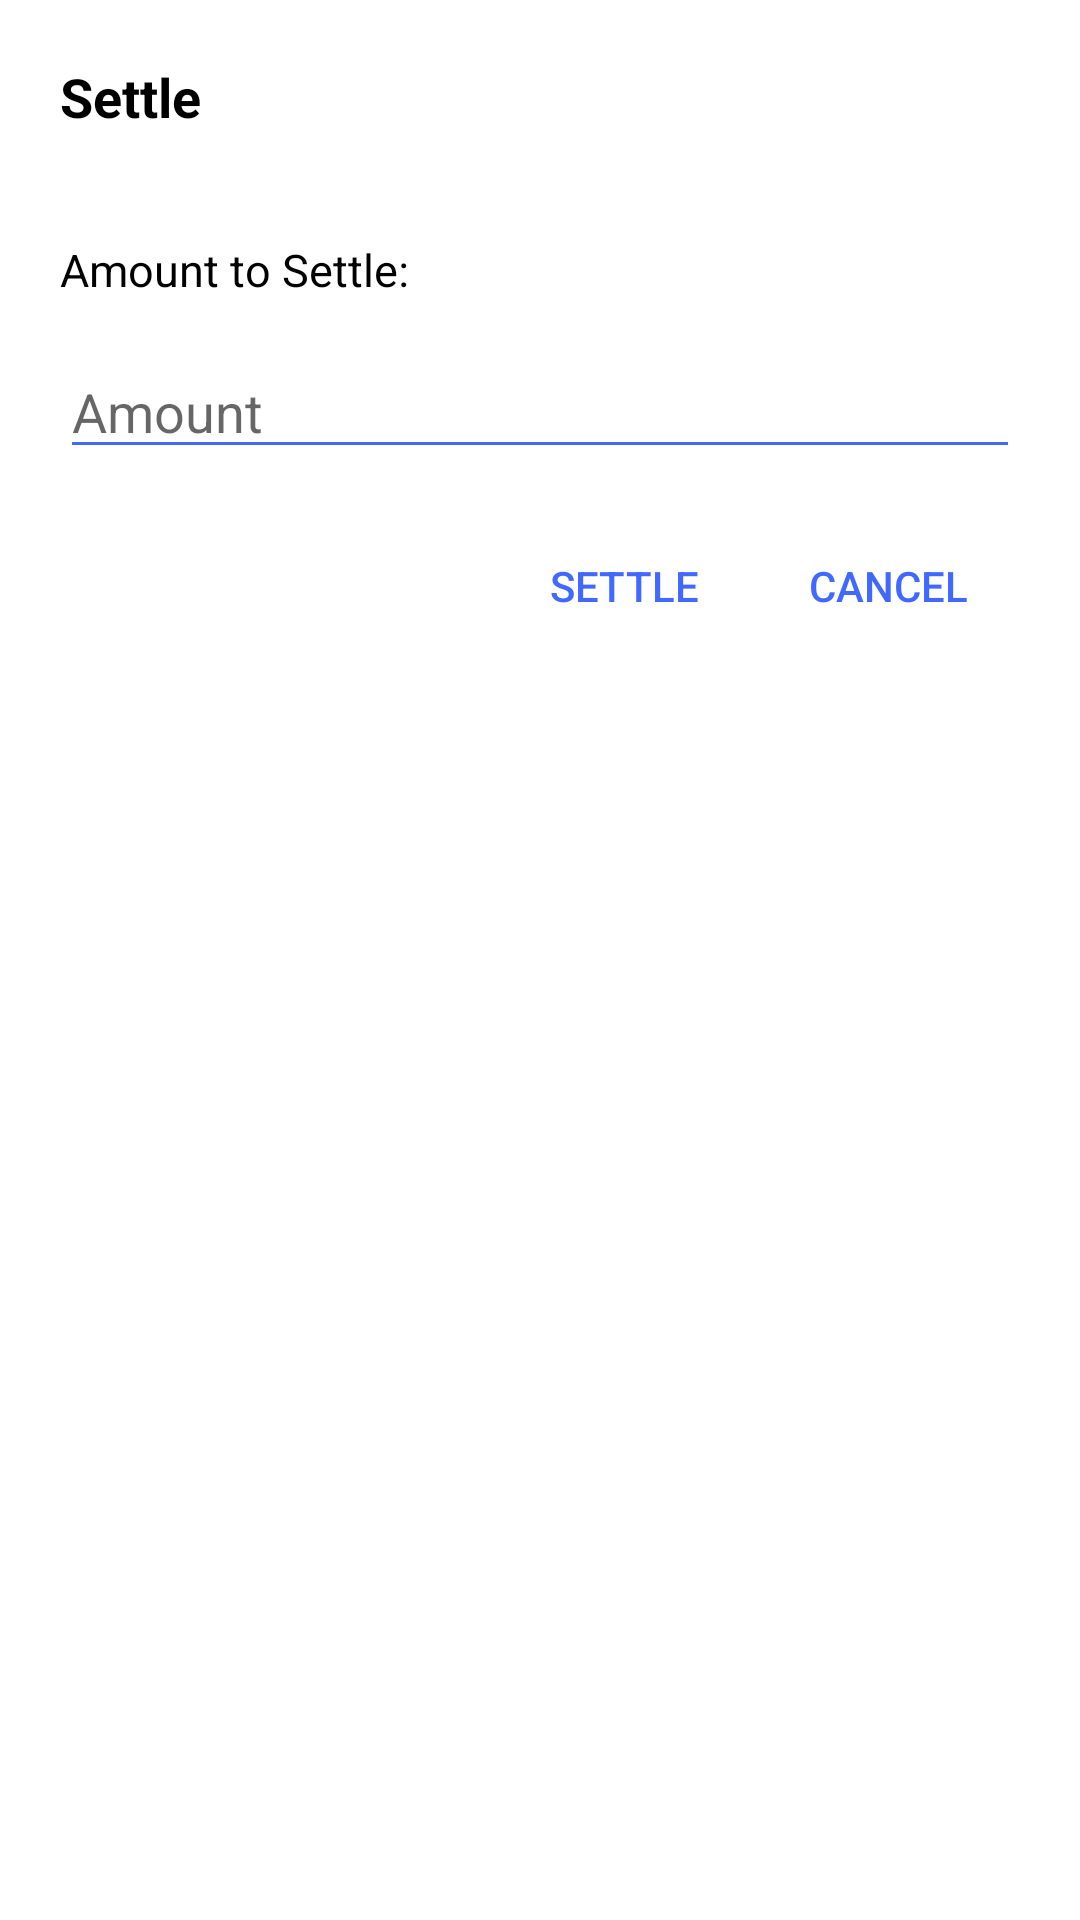

Write the Android layout XML for this screen, with the resource values it uses.
<!-- AndroidManifest.xml: application theme AppTheme -->
<!-- res/layout/settle_debt_dialog.xml -->
<?xml version="1.0" encoding="utf-8"?>

<RelativeLayout xmlns:android="http://schemas.android.com/apk/res/android"
    android:id="@+id/rl"
    android:layout_width="wrap_content"
    android:layout_height="wrap_content"
    android:layout_margin="10dp"
    android:background="@android:color/white"
    android:padding="20dp" >

     <TextView
        android:id="@+id/tv_title"
        android:layout_width="wrap_content"
        android:layout_height="wrap_content"
        android:text="@string/settle_expenses"
        android:textColor="@android:color/black"
        android:textSize="18sp"
        android:textStyle="bold" />
    
    <TextView
        android:id="@+id/tv_message"
        android:layout_width="wrap_content"
        android:layout_height="wrap_content"
        android:layout_below="@+id/tv_title"
        android:textSize="15sp"
        android:textColor="@android:color/black" />

    <TextView
        android:id="@+id/tv_amount"
        android:layout_width="wrap_content"
        android:layout_height="wrap_content"
        android:layout_marginTop="15dp"
        android:layout_below="@+id/tv_message"
        android:text="@string/amount_to_settle"
        android:textSize="15sp"/>

    <EditText
        android:id="@+id/et_amount"
        android:layout_width="match_parent"
        android:layout_height="wrap_content"
        android:layout_below="@+id/tv_amount"
        android:layout_marginTop="15dp"
        android:hint="@string/amount"
        android:inputType="numberDecimal"
        android:textColor="@drawable/disable_color" />

    <RelativeLayout
        android:id="@+id/Footer"
        android:layout_width="wrap_content"
        android:layout_height="wrap_content"
        android:layout_below="@+id/et_amount"
        android:layout_marginTop="15dp" >

        <Button
            android:id="@+id/btn_ok"
            android:layout_width="wrap_content"
            android:layout_height="wrap_content"
            android:layout_toLeftOf="@+id/btn_cancel"
            android:layout_toStartOf="@+id/btn_cancel"
            android:text="@string/settle_expenses"
            android:background="@drawable/lollipop_button"
            android:textColor="@drawable/btn_text_selector" />

        <Button
            android:id="@+id/btn_cancel"
            android:layout_width="wrap_content"
            android:layout_height="wrap_content"
            android:layout_alignParentEnd="true"
            android:layout_alignParentRight="true"
            android:background="@drawable/lollipop_button"
            android:text="@string/cancel"
            android:textColor="@drawable/btn_text_selector" />
    </RelativeLayout>
    
</RelativeLayout>
<!-- resources referenced by this layout -->
<resources>
  <!-- drawable btn_text_selector (drawable) -->
  <?xml version="1.0" encoding="utf-8"?>
  
  <selector xmlns:android="http://schemas.android.com/apk/res/android">
      <item android:state_enabled="false" android:color="@android:color/darker_gray" />
      <item android:color="@color/app_color_dark" />
  </selector>
  <!-- drawable disable_color (drawable) -->
  <?xml version="1.0" encoding="utf-8"?>
  
  <selector xmlns:android="http://schemas.android.com/apk/res/android">
      <item android:state_enabled="false" android:color="@android:color/darker_gray"/>
      <item android:color="@android:color/black"/>
  </selector>
  <!-- drawable lollipop_button (drawable) -->
  <?xml version="1.0" encoding="utf-8"?>
  
  <selector xmlns:android="http://schemas.android.com/apk/res/android">
  
      <item android:state_focused="true"><shape>
              <solid android:color="@color/button_transparent_color" />
  
              <padding android:left="9dp" android:right="9dp" android:bottom="9dp" android:top="9dp" />
          </shape></item>
      <item android:state_pressed="true"><shape>
              <solid android:color="@color/button_pressed_color" />
  
              <padding android:left="9dp" android:right="9dp" android:bottom="9dp" android:top="9dp" />
          </shape></item>
      <item android:state_enabled="false"><shape>
              <solid android:color="@color/button_transparent_color" />
  
              <padding android:left="9dp" android:right="9dp" android:bottom="9dp" android:top="9dp" />
          </shape></item>
      <item><shape>
              <solid android:color="@color/button_transparent_color" />
  
              <padding android:left="9dp" android:right="9dp" android:bottom="9dp" android:top="9dp" />
          </shape></item>
  
  </selector>
  <string name="amount">Amount</string>
  <string name="amount_to_settle">Amount to Settle:</string>
  <string name="cancel">Cancel</string>
  <string name="settle_expenses">Settle</string>
  <style name="AppTheme" parent="AppBaseTheme">
          
      </style>
  <color name="app_color_dark">#4169FF</color>
  <color name="button_transparent_color">#00000000</color>
  <color name="button_pressed_color">#FF8C00</color>
  <style name="AppBaseTheme" parent="Theme.AppCompat.Light">
          
      </style>
</resources>
